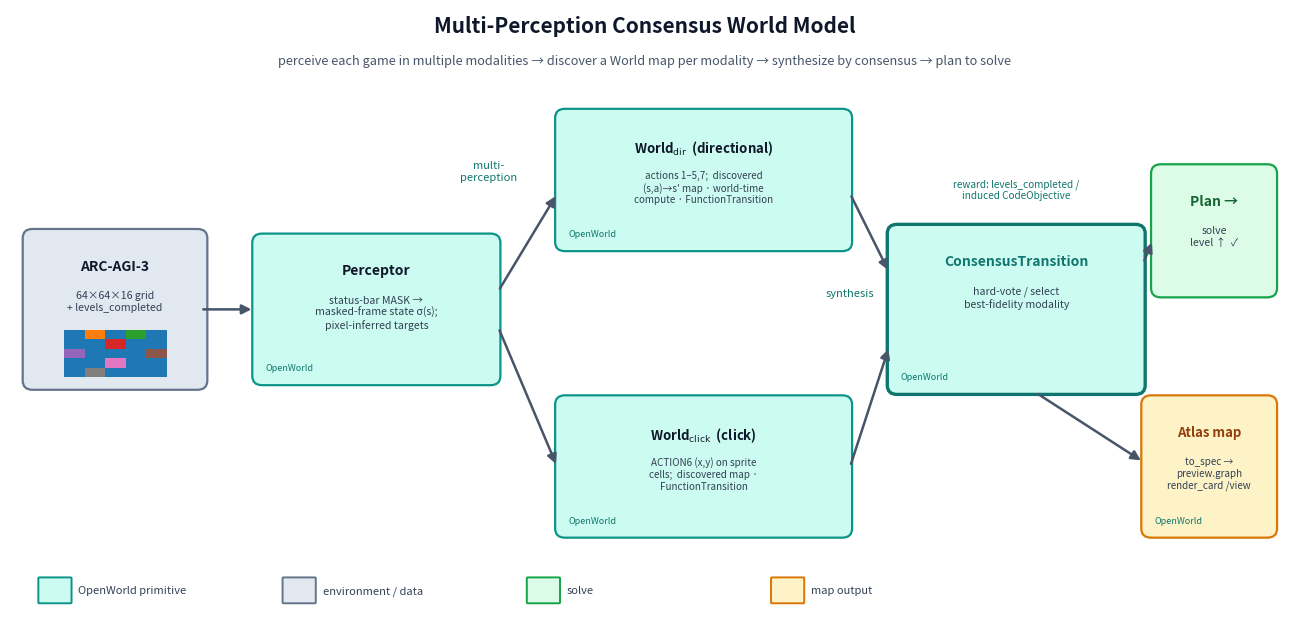

Source code (Python):
"""Architecture/method figure: how the MULTI-PERCEPTION CONSENSUS world model works.
OpenWorld primitives are highlighted (teal) so the framework contribution is legible at a glance.
Writes papers/arc-3/figs/arc3_architecture.png. Run with a python that has matplotlib."""
from pathlib import Path
import numpy as np
import matplotlib; matplotlib.use("Agg")
import matplotlib.pyplot as plt
from matplotlib.patches import FancyBboxPatch, FancyArrowPatch
FIG=Path("papers/arc-3/figs"); FIG.mkdir(parents=True,exist_ok=True)
# palette
OW_FILL="#ccfbf1"; OW_EDGE="#0d9488"; OW_DARK="#0f766e"          # OpenWorld primitive (teal)
ENV_FILL="#e2e8f0"; ENV_EDGE="#64748b"                            # environment / data (slate)
RES_FILL="#dcfce7"; RES_EDGE="#16a34a"                            # result (green)
OUT_FILL="#fef3c7"; OUT_EDGE="#d97706"                            # map output (ochre)
fig,ax=plt.subplots(figsize=(13,6.4)); ax.set_xlim(0,13); ax.set_ylim(0,6.6); ax.axis("off")

def box(x,y,w,h,title,sub,fill,edge,tcol="#0f172a",lw=1.6,fs=10,badge=False):
    ax.add_patch(FancyBboxPatch((x,y),w,h,boxstyle="round,pad=0.02,rounding_size=0.10",
                 linewidth=lw,edgecolor=edge,facecolor=fill,mutation_scale=1))
    ax.text(x+w/2,y+h-0.30,title,ha="center",va="top",fontsize=fs,fontweight="bold",color=tcol)
    if sub: ax.text(x+w/2,y+h-0.30-0.34,sub,ha="center",va="top",fontsize=fs-2.4,color="#334155")
    if badge:
        ax.text(x+0.12,y+0.12,"OpenWorld",ha="left",va="bottom",fontsize=6.5,style="italic",color=OW_DARK)
def arrow(x1,y1,x2,y2,col="#475569",lw=1.8,style="-|>"):
    ax.add_patch(FancyArrowPatch((x1,y1),(x2,y2),arrowstyle=style,mutation_scale=14,lw=lw,color=col,
                 shrinkA=2,shrinkB=2,connectionstyle="arc3,rad=0"))

# --- Stage 1: env frame ---
box(0.15,2.5,1.85,1.7,"ARC-AGI-3","64×64×16 grid\n+ levels_completed",ENV_FILL,ENV_EDGE,fs=10)
g=np.array([[0,1,0,2,0],[0,0,3,0,0],[4,0,0,0,5],[0,0,6,0,0],[0,7,0,0,0]])
ax.imshow(g,extent=(0.55,1.6,2.62,3.12),cmap="tab10",vmin=0,vmax=9,aspect="auto",zorder=5)

# --- Stage 2: perception (OpenWorld Perceptor) ---
box(2.5,2.55,2.5,1.6,"Perceptor","status-bar MASK →\nmasked-frame state σ(s);\npixel-inferred targets",OW_FILL,OW_EDGE,badge=True,fs=10)
arrow(1.95,3.35,2.5,3.35)

# --- Stage 3: two modality world models (parallel) ---
box(5.6,4.0,3.0,1.5,"World$_\\mathrm{dir}$  (directional)","actions 1–5,7;  discovered\n(s,a)→s′ map · world-time\ncompute · FunctionTransition",OW_FILL,OW_EDGE,badge=True,fs=9.5)
box(5.6,0.9,3.0,1.5,"World$_\\mathrm{click}$  (click)","ACTION6 (x,y) on sprite\ncells;  discovered map ·\nFunctionTransition",OW_FILL,OW_EDGE,badge=True,fs=9.5)
arrow(5.0,3.55,5.6,4.6); arrow(5.0,3.15,5.6,1.65)
ax.text(4.9,4.75,"multi-\nperception",ha="center",fontsize=8,color=OW_DARK,style="italic")

# --- Stage 4: ConsensusTransition (synthesis) ---
box(9.0,2.45,2.6,1.8,"ConsensusTransition","hard-vote / select\nbest-fidelity modality",OW_FILL,OW_DARK,tcol=OW_DARK,lw=2.4,badge=True,fs=10)
arrow(8.6,4.6,9.0,3.75); arrow(8.6,1.65,9.0,2.95)
ax.text(8.6,3.5,"synthesis",ha="center",fontsize=8,color=OW_DARK,style="italic")

# --- Stage 5: plan -> solve + map ---
box(11.7,3.5,1.25,1.4,"Plan →","solve\nlevel ↑  ✓",RES_FILL,RES_EDGE,tcol="#166534",fs=10)
box(11.6,0.9,1.35,1.5,"Atlas map","to_spec →\npreview.graph\nrender_card /view",OUT_FILL,OUT_EDGE,tcol="#92400e",badge=True,fs=9.5)
arrow(11.6,3.85,11.7,4.1)                       # consensus -> plan
arrow(10.5,2.45,11.6,1.7)                      # consensus -> map
# reward annotation
ax.text(10.3,4.55,"reward: levels_completed /\ninduced CodeObjective",ha="center",fontsize=7.2,color=OW_DARK)

# title + legend
ax.text(6.5,6.35,"Multi-Perception Consensus World Model",ha="center",fontsize=15,fontweight="bold",color="#0f172a")
ax.text(6.5,6.0,"perceive each game in multiple modalities → discover a World map per modality → synthesize by consensus → plan to solve",
        ha="center",fontsize=9.2,color="#475569")
# legend
lx=0.3
for lab,fc,ec in [("OpenWorld primitive",OW_FILL,OW_EDGE),("environment / data",ENV_FILL,ENV_EDGE),("solve",RES_FILL,RES_EDGE),("map output",OUT_FILL,OUT_EDGE)]:
    ax.add_patch(FancyBboxPatch((lx,0.18),0.32,0.26,boxstyle="round,pad=0.01",facecolor=fc,edgecolor=ec,lw=1.4))
    ax.text(lx+0.4,0.31,lab,ha="left",va="center",fontsize=8,color="#334155"); lx+=2.5
plt.tight_layout(); plt.savefig(FIG/"arc3_architecture.png",dpi=150,bbox_inches="tight"); plt.close()
print("wrote arc3_architecture.png")
